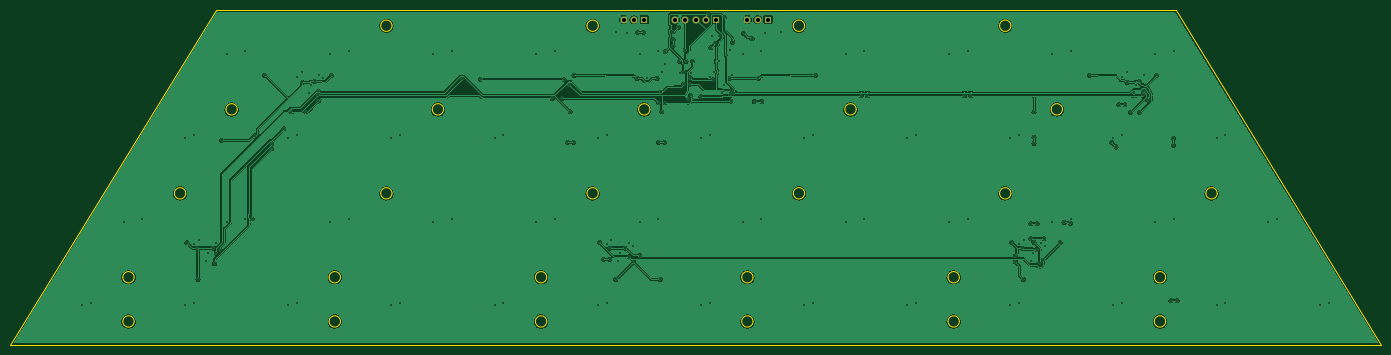
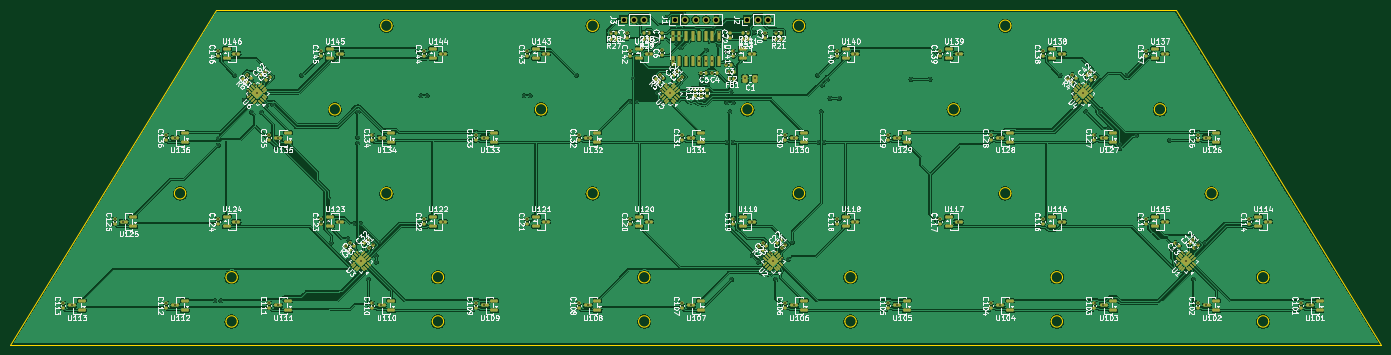
Circuit board: 10 layer files. Board 265.8 x 64.8 mm.
- bottom_copper: discant-B_Cu.gbl (662029 bytes)
- bottom_mask: discant-B_Mask.gbs (17714 bytes)
- paste: discant-B_Paste.gbp (17607 bytes)
- bottom_silk: discant-B_Silkscreen.gbo (310126 bytes)
- outline: discant-Edge_Cuts.gm1 (4787 bytes)
- top_copper: discant-F_Cu.gtl (238205 bytes)
- top_mask: discant-F_Mask.gts (898 bytes)
- paste: discant-F_Paste.gtp (490 bytes)
- top_silk: discant-F_Silkscreen.gto (491 bytes)
- drill: discant.drl (5011 bytes)

=== bottom_copper: discant-B_Cu.gbl (662029 bytes, source omitted) ===
=== bottom_mask: discant-B_Mask.gbs (17714 bytes, source omitted) ===
=== paste: discant-B_Paste.gbp (17607 bytes, source omitted) ===
=== bottom_silk: discant-B_Silkscreen.gbo (310126 bytes, source omitted) ===
=== outline: discant-Edge_Cuts.gm1 ===
%TF.GenerationSoftware,KiCad,Pcbnew,9.0.9-9.0.9~ubuntu24.04.1*%
%TF.CreationDate,2026-11-15T20:34:38+01:00*%
%TF.ProjectId,discant,64697363-616e-4742-9e6b-696361645f70,rev?*%
%TF.SameCoordinates,Original*%
%TF.FileFunction,Profile,NP*%
%FSLAX46Y46*%
G04 Gerber Fmt 4.6, Leading zero omitted, Abs format (unit mm)*
G04 Created by KiCad (PCBNEW 9.0.9-9.0.9~ubuntu24.04.1) date 2026-11-15 20:34:38*
%MOMM*%
%LPD*%
G01*
G04 APERTURE LIST*
%TA.AperFunction,Profile*%
%ADD10C,0.100000*%
%TD*%
G04 APERTURE END LIST*
D10*
X17085639Y-108000000D02*
X282914360Y-108000000D01*
X41099999Y-94932065D02*
G75*
G02*
X38900001Y-94932065I-1099999J0D01*
G01*
X38900001Y-94932065D02*
G75*
G02*
X41099999Y-94932065I1099999J0D01*
G01*
X41099999Y-103500000D02*
G75*
G02*
X38900001Y-103500000I-1099999J0D01*
G01*
X38900001Y-103500000D02*
G75*
G02*
X41099999Y-103500000I1099999J0D01*
G01*
X51099999Y-78653244D02*
G75*
G02*
X48900001Y-78653244I-1099999J0D01*
G01*
X48900001Y-78653244D02*
G75*
G02*
X51099999Y-78653244I1099999J0D01*
G01*
X56914360Y-43163538D02*
X17085639Y-108000000D01*
X61099999Y-62374424D02*
G75*
G02*
X58900001Y-62374424I-1099999J0D01*
G01*
X58900001Y-62374424D02*
G75*
G02*
X61099999Y-62374424I1099999J0D01*
G01*
X81100000Y-94932065D02*
G75*
G02*
X78900000Y-94932065I-1100000J0D01*
G01*
X78900000Y-94932065D02*
G75*
G02*
X81100000Y-94932065I1100000J0D01*
G01*
X81100000Y-103500000D02*
G75*
G02*
X78900000Y-103500000I-1100000J0D01*
G01*
X78900000Y-103500000D02*
G75*
G02*
X81100000Y-103500000I1100000J0D01*
G01*
X91100000Y-46163538D02*
G75*
G02*
X88900000Y-46163538I-1100000J0D01*
G01*
X88900000Y-46163538D02*
G75*
G02*
X91100000Y-46163538I1100000J0D01*
G01*
X91100000Y-78653244D02*
G75*
G02*
X88900000Y-78653244I-1100000J0D01*
G01*
X88900000Y-78653244D02*
G75*
G02*
X91100000Y-78653244I1100000J0D01*
G01*
X101100000Y-62374424D02*
G75*
G02*
X98900000Y-62374424I-1100000J0D01*
G01*
X98900000Y-62374424D02*
G75*
G02*
X101100000Y-62374424I1100000J0D01*
G01*
X121100000Y-94932065D02*
G75*
G02*
X118900000Y-94932065I-1100000J0D01*
G01*
X118900000Y-94932065D02*
G75*
G02*
X121100000Y-94932065I1100000J0D01*
G01*
X121100000Y-103500000D02*
G75*
G02*
X118900000Y-103500000I-1100000J0D01*
G01*
X118900000Y-103500000D02*
G75*
G02*
X121100000Y-103500000I1100000J0D01*
G01*
X131100000Y-46163538D02*
G75*
G02*
X128900000Y-46163538I-1100000J0D01*
G01*
X128900000Y-46163538D02*
G75*
G02*
X131100000Y-46163538I1100000J0D01*
G01*
X131100000Y-78653244D02*
G75*
G02*
X128900000Y-78653244I-1100000J0D01*
G01*
X128900000Y-78653244D02*
G75*
G02*
X131100000Y-78653244I1100000J0D01*
G01*
X141100000Y-62374424D02*
G75*
G02*
X138900000Y-62374424I-1100000J0D01*
G01*
X138900000Y-62374424D02*
G75*
G02*
X141100000Y-62374424I1100000J0D01*
G01*
X161100000Y-94932065D02*
G75*
G02*
X158900000Y-94932065I-1100000J0D01*
G01*
X158900000Y-94932065D02*
G75*
G02*
X161100000Y-94932065I1100000J0D01*
G01*
X161100000Y-103500000D02*
G75*
G02*
X158900000Y-103500000I-1100000J0D01*
G01*
X158900000Y-103500000D02*
G75*
G02*
X161100000Y-103500000I1100000J0D01*
G01*
X171100000Y-46163538D02*
G75*
G02*
X168900000Y-46163538I-1100000J0D01*
G01*
X168900000Y-46163538D02*
G75*
G02*
X171100000Y-46163538I1100000J0D01*
G01*
X171100000Y-78653244D02*
G75*
G02*
X168900000Y-78653244I-1100000J0D01*
G01*
X168900000Y-78653244D02*
G75*
G02*
X171100000Y-78653244I1100000J0D01*
G01*
X181100000Y-62374424D02*
G75*
G02*
X178900000Y-62374424I-1100000J0D01*
G01*
X178900000Y-62374424D02*
G75*
G02*
X181100000Y-62374424I1100000J0D01*
G01*
X201100000Y-94932065D02*
G75*
G02*
X198900000Y-94932065I-1100000J0D01*
G01*
X198900000Y-94932065D02*
G75*
G02*
X201100000Y-94932065I1100000J0D01*
G01*
X201100000Y-103500000D02*
G75*
G02*
X198900000Y-103500000I-1100000J0D01*
G01*
X198900000Y-103500000D02*
G75*
G02*
X201100000Y-103500000I1100000J0D01*
G01*
X211100000Y-46163538D02*
G75*
G02*
X208900000Y-46163538I-1100000J0D01*
G01*
X208900000Y-46163538D02*
G75*
G02*
X211100000Y-46163538I1100000J0D01*
G01*
X211100000Y-78653244D02*
G75*
G02*
X208900000Y-78653244I-1100000J0D01*
G01*
X208900000Y-78653244D02*
G75*
G02*
X211100000Y-78653244I1100000J0D01*
G01*
X221100000Y-62374424D02*
G75*
G02*
X218900000Y-62374424I-1100000J0D01*
G01*
X218900000Y-62374424D02*
G75*
G02*
X221100000Y-62374424I1100000J0D01*
G01*
X241100000Y-94932065D02*
G75*
G02*
X238900000Y-94932065I-1100000J0D01*
G01*
X238900000Y-94932065D02*
G75*
G02*
X241100000Y-94932065I1100000J0D01*
G01*
X241100000Y-103500000D02*
G75*
G02*
X238900000Y-103500000I-1100000J0D01*
G01*
X238900000Y-103500000D02*
G75*
G02*
X241100000Y-103500000I1100000J0D01*
G01*
X243085639Y-43163538D02*
X56914360Y-43163538D01*
X251100000Y-78653244D02*
G75*
G02*
X248900000Y-78653244I-1100000J0D01*
G01*
X248900000Y-78653244D02*
G75*
G02*
X251100000Y-78653244I1100000J0D01*
G01*
X282914360Y-108000000D02*
X243085639Y-43163538D01*
M02*

=== top_copper: discant-F_Cu.gtl (238205 bytes, source omitted) ===
=== top_mask: discant-F_Mask.gts ===
%TF.GenerationSoftware,KiCad,Pcbnew,9.0.9-9.0.9~ubuntu24.04.1*%
%TF.CreationDate,2026-11-15T20:34:38+01:00*%
%TF.ProjectId,discant,64697363-616e-4742-9e6b-696361645f70,rev?*%
%TF.SameCoordinates,Original*%
%TF.FileFunction,Soldermask,Top*%
%TF.FilePolarity,Negative*%
%FSLAX46Y46*%
G04 Gerber Fmt 4.6, Leading zero omitted, Abs format (unit mm)*
G04 Created by KiCad (PCBNEW 9.0.9-9.0.9~ubuntu24.04.1) date 2026-11-15 20:34:38*
%MOMM*%
%LPD*%
G01*
G04 APERTURE LIST*
%ADD10R,1.350000X1.350000*%
%ADD11C,1.350000*%
G04 APERTURE END LIST*
D10*
%TO.C,J1*%
X154000000Y-44963538D03*
D11*
X152000000Y-44963538D03*
X150000000Y-44963538D03*
X148000000Y-44963538D03*
X146000000Y-44963538D03*
%TD*%
D10*
%TO.C,J3*%
X164000000Y-44963538D03*
D11*
X162000000Y-44963538D03*
X160000000Y-44963538D03*
%TD*%
D10*
%TO.C,J2*%
X140000000Y-44963538D03*
D11*
X138000000Y-44963538D03*
X136000000Y-44963538D03*
%TD*%
M02*

=== paste: discant-F_Paste.gtp ===
%TF.GenerationSoftware,KiCad,Pcbnew,9.0.9-9.0.9~ubuntu24.04.1*%
%TF.CreationDate,2026-11-15T20:34:38+01:00*%
%TF.ProjectId,discant,64697363-616e-4742-9e6b-696361645f70,rev?*%
%TF.SameCoordinates,Original*%
%TF.FileFunction,Paste,Top*%
%TF.FilePolarity,Positive*%
%FSLAX46Y46*%
G04 Gerber Fmt 4.6, Leading zero omitted, Abs format (unit mm)*
G04 Created by KiCad (PCBNEW 9.0.9-9.0.9~ubuntu24.04.1) date 2026-11-15 20:34:38*
%MOMM*%
%LPD*%
G01*
G04 APERTURE LIST*
G04 APERTURE END LIST*
M02*

=== top_silk: discant-F_Silkscreen.gto ===
%TF.GenerationSoftware,KiCad,Pcbnew,9.0.9-9.0.9~ubuntu24.04.1*%
%TF.CreationDate,2026-11-15T20:34:38+01:00*%
%TF.ProjectId,discant,64697363-616e-4742-9e6b-696361645f70,rev?*%
%TF.SameCoordinates,Original*%
%TF.FileFunction,Legend,Top*%
%TF.FilePolarity,Positive*%
%FSLAX46Y46*%
G04 Gerber Fmt 4.6, Leading zero omitted, Abs format (unit mm)*
G04 Created by KiCad (PCBNEW 9.0.9-9.0.9~ubuntu24.04.1) date 2026-11-15 20:34:38*
%MOMM*%
%LPD*%
G01*
G04 APERTURE LIST*
G04 APERTURE END LIST*
M02*

=== drill: discant.drl ===
M48
; DRILL file {KiCad 9.0.9-9.0.9~ubuntu24.04.1} date 2026-11-15T20:34:39+0100
; FORMAT={-:-/ absolute / metric / decimal}
; #@! TF.CreationDate,2026-11-15T20:34:39+01:00
; #@! TF.GenerationSoftware,Kicad,Pcbnew,9.0.9-9.0.9~ubuntu24.04.1
; #@! TF.FileFunction,MixedPlating,1,2
FMAT,2
METRIC
; #@! TA.AperFunction,Plated,PTH,ViaDrill
T1C0.300
; #@! TA.AperFunction,Plated,PTH,ComponentDrill
T2C0.800
%
G90
G05
T1
X30.986Y-100.364
X32.686Y-99.964
X39.086Y-84.164
X42.686Y-83.664
X50.986Y-67.864
X50.986Y-100.364
X51.286Y-88.264
X52.686Y-67.364
X52.686Y-88.564
X52.686Y-99.964
X53.286Y-89.264
X53.486Y-95.364
X53.586Y-87.664
X54.986Y-91.864
X55.386Y-90.164
X56.386Y-89.264
X56.686Y-92.264
X56.986Y-88.264
X56.986Y-90.264
X57.686Y-89.564
X58.086Y-68.364
X59.086Y-51.564
X59.086Y-84.164
X62.686Y-51.064
X62.686Y-83.664
X63.986Y-83.564
X64.586Y-67.464
X66.386Y-55.764
X67.786Y-69.064
X67.786Y-69.964
X70.086Y-66.164
X70.986Y-67.864
X70.986Y-100.364
X71.586Y-62.864
X72.686Y-56.064
X72.686Y-67.364
X72.686Y-99.964
X73.586Y-55.064
X73.686Y-57.164
X74.386Y-62.864
X74.986Y-59.264
X75.386Y-57.664
X76.086Y-56.964
X76.686Y-59.664
X76.786Y-58.864
X76.786Y-60.764
X76.986Y-55.664
X77.786Y-56.364
X79.086Y-51.564
X79.086Y-84.164
X79.386Y-55.764
X82.686Y-51.064
X82.686Y-83.664
X90.986Y-67.864
X90.986Y-100.364
X92.686Y-67.364
X92.686Y-99.964
X99.086Y-51.564
X99.086Y-84.164
X102.686Y-51.064
X102.686Y-83.664
X104.586Y-56.564
X108.286Y-56.564
X110.986Y-67.864
X110.986Y-100.364
X112.686Y-67.364
X112.686Y-99.964
X119.086Y-51.564
X119.086Y-84.164
X122.186Y-60.264
X122.686Y-51.064
X122.686Y-83.664
X123.986Y-60.264
X124.486Y-56.664
X125.086Y-68.764
X125.486Y-57.664
X125.686Y-62.864
X126.286Y-68.764
X126.386Y-55.764
X130.986Y-67.864
X130.986Y-100.364
X131.286Y-88.164
X132.086Y-91.464
X132.686Y-67.364
X132.686Y-88.564
X132.686Y-99.964
X133.286Y-89.264
X133.286Y-91.464
X133.586Y-87.664
X134.486Y-47.464
X134.486Y-95.364
X134.986Y-91.864
X135.386Y-90.164
X136.286Y-89.264
X136.586Y-47.664
X136.986Y-88.264
X137.086Y-90.964
X137.786Y-88.964
X137.886Y-91.964
X138.586Y-56.364
X138.686Y-47.464
X139.086Y-51.564
X139.086Y-84.164
X139.086Y-90.764
X139.886Y-47.464
X140.486Y-56.364
X142.486Y-56.364
X142.686Y-51.064
X142.686Y-83.664
X142.786Y-61.064
X142.786Y-68.764
X143.086Y-95.364
X143.186Y-59.064
X143.386Y-62.864
X143.486Y-55.164
X143.986Y-61.064
X143.986Y-68.764
X144.086Y-51.164
X144.086Y-53.664
X145.586Y-47.364
X145.586Y-48.864
X145.586Y-50.064
X146.586Y-46.464
X146.786Y-53.064
X146.886Y-55.364
X147.686Y-55.064
X147.686Y-57.464
X147.986Y-50.864
X148.086Y-53.064
X148.486Y-60.464
X148.886Y-56.264
X148.886Y-57.464
X148.986Y-55.364
X148.986Y-59.664
X149.386Y-53.064
X150.986Y-59.964
X150.986Y-67.864
X150.986Y-100.364
X152.386Y-43.864
X152.686Y-56.064
X152.686Y-67.364
X152.686Y-99.964
X152.886Y-50.464
X153.186Y-48.164
X153.286Y-56.664
X153.586Y-55.064
X153.786Y-49.564
X154.486Y-48.164
X154.486Y-53.064
X154.986Y-59.264
X155.386Y-57.664
X155.586Y-44.564
X156.586Y-50.964
X156.586Y-56.364
X156.686Y-59.664
X156.786Y-58.764
X156.786Y-60.764
X156.986Y-55.664
X157.186Y-49.364
X157.486Y-59.164
X159.086Y-51.564
X159.086Y-84.164
X159.286Y-47.664
X160.886Y-48.664
X161.386Y-60.864
X162.086Y-56.364
X162.686Y-51.064
X162.686Y-83.664
X162.786Y-60.864
X163.386Y-47.664
X166.486Y-47.464
X170.986Y-67.864
X170.986Y-100.364
X172.686Y-67.364
X172.686Y-99.964
X173.186Y-55.764
X179.086Y-51.564
X179.086Y-84.164
X182.086Y-59.764
X182.686Y-51.064
X182.686Y-83.664
X183.286Y-59.764
X190.986Y-67.864
X190.986Y-100.364
X192.686Y-67.364
X192.686Y-99.964
X199.086Y-51.564
X199.086Y-84.164
X202.086Y-59.764
X202.686Y-51.064
X202.686Y-83.664
X203.286Y-59.764
X210.986Y-67.864
X210.986Y-100.364
X211.186Y-88.164
X211.986Y-90.764
X211.986Y-91.964
X212.686Y-67.364
X212.686Y-88.564
X212.686Y-99.964
X213.286Y-89.264
X213.486Y-95.364
X213.586Y-87.664
X214.986Y-84.564
X214.986Y-87.464
X214.986Y-91.864
X215.386Y-90.164
X215.586Y-62.864
X215.586Y-67.764
X215.586Y-68.964
X215.586Y-88.164
X216.086Y-89.564
X216.186Y-84.564
X216.686Y-92.264
X216.986Y-88.264
X217.286Y-91.664
X217.486Y-87.464
X217.786Y-88.964
X219.086Y-51.564
X219.086Y-84.164
X220.686Y-88.264
X221.386Y-84.264
X222.586Y-84.464
X222.686Y-51.064
X222.686Y-83.664
X226.386Y-55.764
X230.586Y-68.764
X230.986Y-67.864
X230.986Y-100.364
X231.486Y-69.664
X231.986Y-61.464
X232.686Y-56.064
X232.686Y-67.364
X232.686Y-99.964
X233.186Y-61.464
X233.586Y-55.064
X233.686Y-57.164
X234.286Y-62.964
X234.986Y-59.264
X235.386Y-57.664
X236.086Y-56.964
X236.086Y-62.964
X236.686Y-59.664
X236.786Y-58.864
X236.986Y-55.664
X237.586Y-60.564
X239.086Y-51.564
X239.086Y-84.164
X239.386Y-55.764
X242.086Y-99.464
X242.586Y-67.964
X242.586Y-69.364
X242.686Y-51.064
X242.686Y-83.664
X243.286Y-99.464
X250.986Y-67.864
X250.986Y-100.364
X252.686Y-67.364
X252.686Y-99.964
X260.986Y-84.164
X262.686Y-83.664
X270.986Y-100.364
X272.686Y-99.964
T2
X136.0Y-44.964
X138.0Y-44.964
X140.0Y-44.964
X146.0Y-44.964
X148.0Y-44.964
X150.0Y-44.964
X152.0Y-44.964
X154.0Y-44.964
X160.0Y-44.964
X162.0Y-44.964
X164.0Y-44.964
M30
